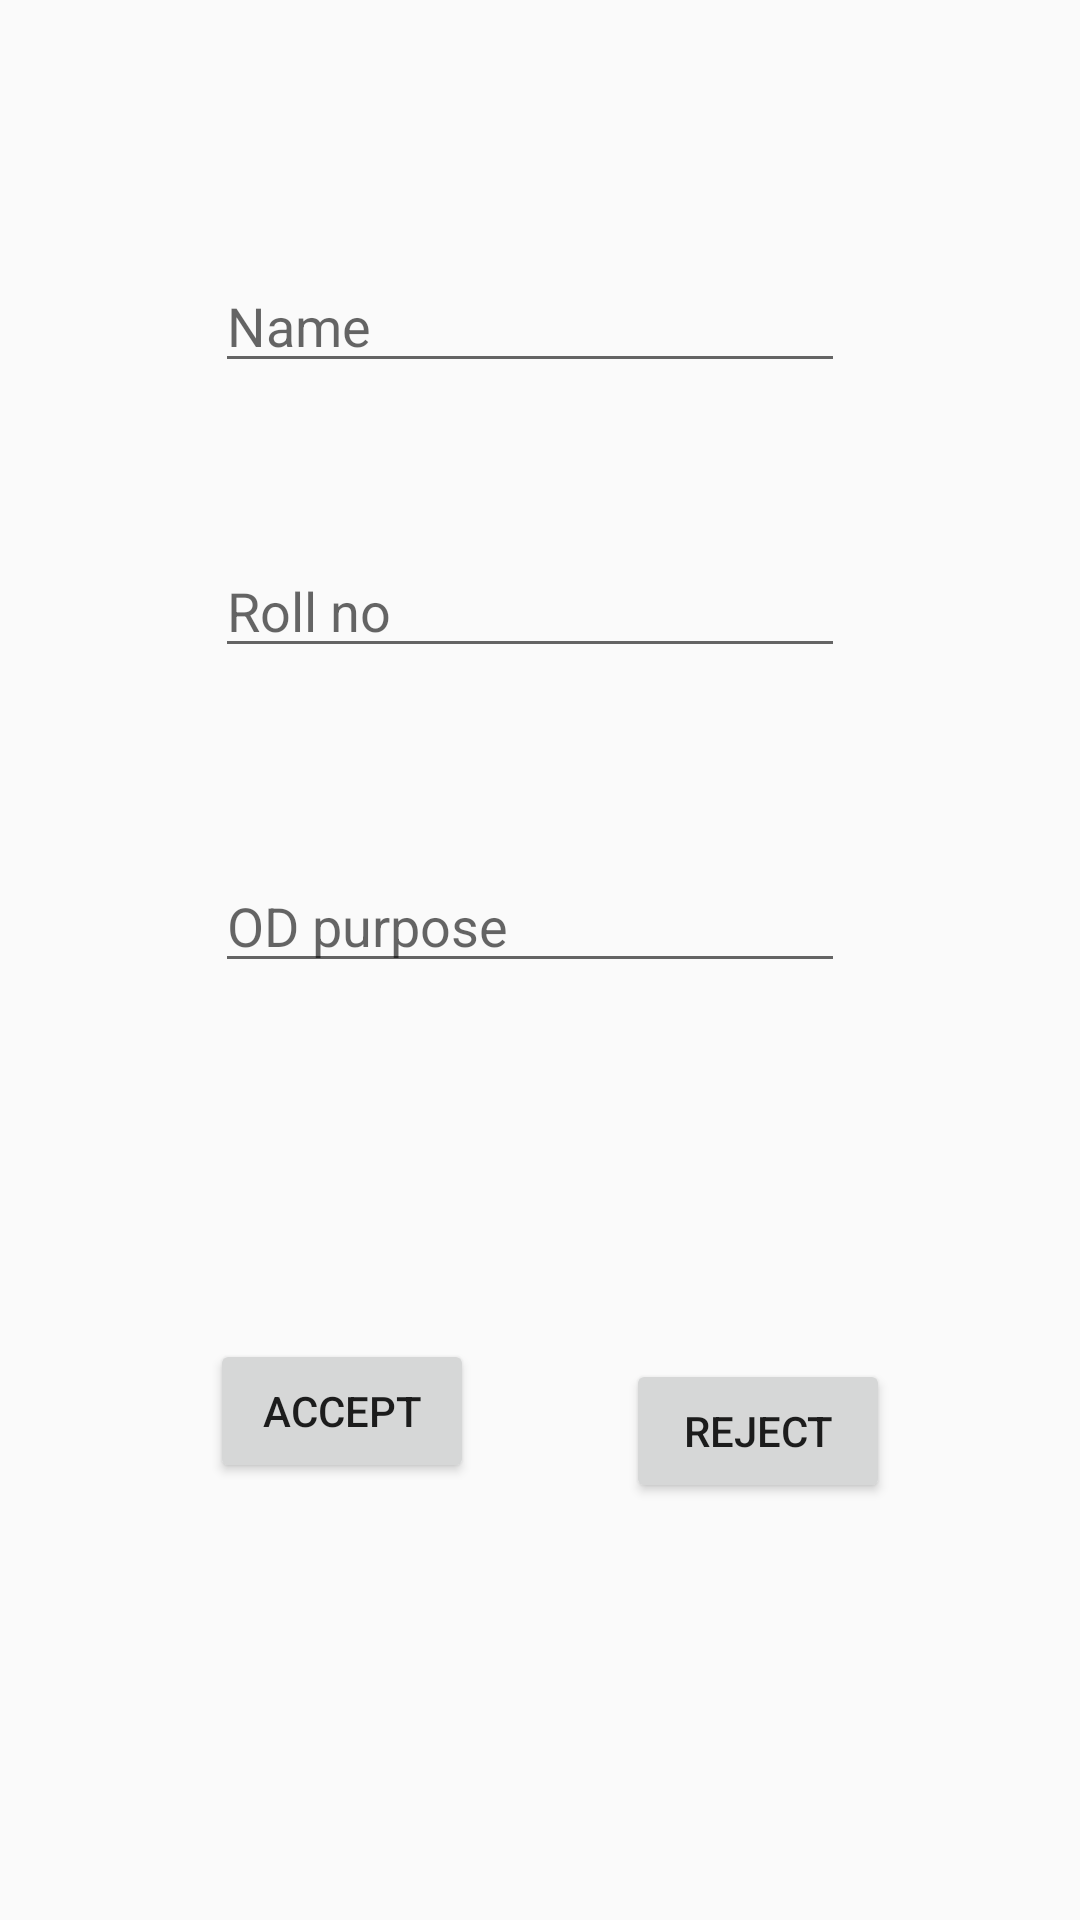

Produce the Android XML layout that renders to this screen, including the resource entries it uses.
<!-- AndroidManifest.xml: application theme Theme.Strix -->
<!-- res/layout/activity_final.xml -->
<?xml version="1.0" encoding="utf-8"?>
<android.support.constraint.ConstraintLayout xmlns:android="http://schemas.android.com/apk/res/android"
    xmlns:app="http://schemas.android.com/apk/res-auto"
    xmlns:tools="http://schemas.android.com/tools"
    android:layout_width="match_parent"
    android:layout_height="match_parent"
    tools:context=".FinalActivity">
    <ImageView
        android:id="@+id/imageView3"
        android:layout_width="690dp"
        android:layout_height="760dp"
        app:layout_constraintBottom_toBottomOf="parent"
        app:layout_constraintEnd_toEndOf="parent"
        app:layout_constraintStart_toStartOf="parent"
        app:layout_constraintTop_toTopOf="parent"
        app:srcCompat="@drawable/bg" />

    <TextView
        android:id="@+id/textView4"
        android:layout_width="wrap_content"
        android:layout_height="wrap_content"
        android:layout_marginStart="97dp"
        android:layout_marginTop="60dp"
        android:layout_marginEnd="101dp"
        android:layout_marginBottom="600dp"
        android:text="Request Details"
        android:textSize="30sp"
        app:layout_constraintBottom_toBottomOf="parent"
        app:layout_constraintEnd_toEndOf="parent"
        app:layout_constraintStart_toStartOf="parent"
        app:layout_constraintTop_toTopOf="parent" />

    <EditText
        android:id="@+id/editTextTextPersonName6"
        android:layout_width="wrap_content"
        android:layout_height="wrap_content"
        android:layout_marginStart="97dp"
        android:layout_marginTop="48dp"
        android:layout_marginEnd="104dp"
        android:layout_marginBottom="23dp"
        android:ems="10"
        android:hint="Name"
        android:inputType="textPersonName"
        app:layout_constraintBottom_toTopOf="@+id/editTextTextPersonName7"
        app:layout_constraintEnd_toEndOf="parent"
        app:layout_constraintStart_toStartOf="parent"
        app:layout_constraintTop_toBottomOf="@+id/textView4" />

    <EditText
        android:id="@+id/editTextTextPersonName7"
        android:layout_width="wrap_content"
        android:layout_height="wrap_content"
        android:layout_marginStart="97dp"
        android:layout_marginTop="22dp"
        android:layout_marginEnd="104dp"
        android:layout_marginBottom="33dp"
        android:ems="10"
        android:hint="Roll no"
        android:inputType="textPersonName"
        app:layout_constraintBottom_toTopOf="@+id/editTextTextPersonName8"
        app:layout_constraintEnd_toEndOf="parent"
        app:layout_constraintStart_toStartOf="parent"
        app:layout_constraintTop_toBottomOf="@+id/editTextTextPersonName6" />

    <EditText
        android:id="@+id/editTextTextPersonName8"
        android:layout_width="wrap_content"
        android:layout_height="wrap_content"
        android:layout_marginStart="97dp"
        android:layout_marginTop="22dp"
        android:layout_marginEnd="104dp"
        android:layout_marginBottom="67dp"
        android:ems="10"
        android:hint="OD purpose"
        android:inputType="textPersonName"
        app:layout_constraintBottom_toTopOf="@+id/button7"
        app:layout_constraintEnd_toEndOf="parent"
        app:layout_constraintStart_toStartOf="parent"
        app:layout_constraintTop_toBottomOf="@+id/editTextTextPersonName7" />

    <Button
        android:id="@+id/button7"
        android:layout_width="wrap_content"
        android:layout_height="wrap_content"
        android:layout_marginStart="70dp"
        android:layout_marginTop="43dp"
        android:layout_marginEnd="200dp"
        android:layout_marginBottom="137dp"
        android:text="Accept"
        app:layout_constraintBottom_toBottomOf="parent"
        app:layout_constraintEnd_toEndOf="parent"
        app:layout_constraintHorizontal_bias="0.0"
        app:layout_constraintStart_toStartOf="parent"
        app:layout_constraintTop_toBottomOf="@+id/editTextTextPersonName8" />

    <Button
        android:id="@+id/button8"
        android:layout_width="wrap_content"
        android:layout_height="wrap_content"
        android:layout_marginStart="61dp"
        android:layout_marginTop="110dp"
        android:layout_marginEnd="74dp"
        android:layout_marginBottom="124dp"
        android:text="REJECT"
        app:layout_constraintBottom_toBottomOf="parent"
        app:layout_constraintEnd_toEndOf="parent"
        app:layout_constraintStart_toEndOf="@+id/button7"
        app:layout_constraintTop_toBottomOf="@+id/editTextTextPersonName8" />
</android.support.constraint.ConstraintLayout>
<!-- resources referenced by this layout -->
<resources>
  <style name="Theme.Strix" parent="Theme.AppCompat.Light.DarkActionBar">
          
          <item name="colorPrimary">@color/purple_500</item>
          <item name="colorPrimaryDark">@color/purple_700</item>
          <item name="colorAccent">@color/teal_200</item>
          
      </style>
  <color name="purple_500">#FF6200EE</color>
  <color name="purple_700">#FF3700B3</color>
  <color name="teal_200">#FF03DAC5</color>
</resources>
